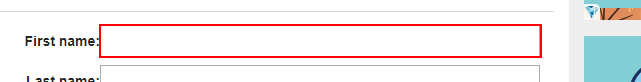
Task: Test Automation Project
Workflow: TutorialsPoint_Practice_Form_DDT

Step 1: type "[row("First Name").ToString]" into the editable text in window 'Selenium - Automation Practice Form - Tutorialspoint - Google Ch*' (chrome.exe)

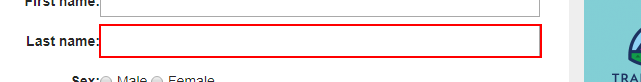
Step 2: type "[row("Last Name").ToString]" into the editable text in window 'Selenium - Automation Practice Form - Tutorialspoint - Google Ch*' (chrome.exe)

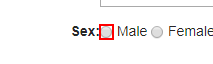
Step 3 [then]: check the radio button in window 'Selenium - Automation Practice Form - Tutorialspoint - Google Ch*' (chrome.exe)

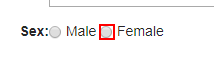
Step 4 [else]: check the radio button in window 'Selenium - Automation Practice Form - Tutorialspoint - Google Ch*' (chrome.exe)

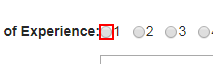
Step 5 [then]: check the radio button in window 'Selenium - Automation Practice Form - Tutorialspoint - Google Ch*' (chrome.exe)

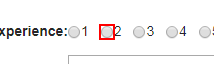
Step 6: check the radio button in window 'Selenium - Automation Practice Form - Tutorialspoint - Google Ch*' (chrome.exe)

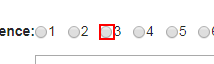
Step 7: check the radio button in window 'Selenium - Automation Practice Form - Tutorialspoint - Google Ch*' (chrome.exe)

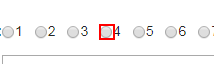
Step 8: check the radio button in window 'Selenium - Automation Practice Form - Tutorialspoint - Google Ch*' (chrome.exe)

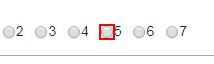
Step 9: check the radio button in window 'Selenium - Automation Practice Form - Tutorialspoint - Google Ch*' (chrome.exe)

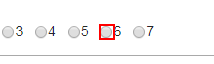
Step 10: check the radio button in window 'Selenium - Automation Practice Form - Tutorialspoint - Google Ch*' (chrome.exe)

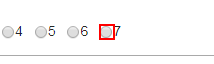
Step 11: check the radio button in window 'Selenium - Automation Practice Form - Tutorialspoint - Google Ch*' (chrome.exe)

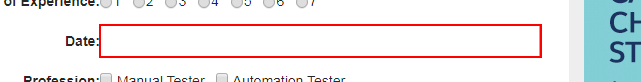
Step 12: type "[row("DOJ").ToString]" into the editable text in window 'Selenium - Automation Practice Form - Tutorialspoint - Google Ch*' (chrome.exe)

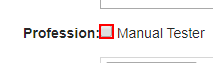
Step 13 [then]: check the check box in window 'Selenium - Automation Practice Form - Tutorialspoint - Google Ch*' (chrome.exe)

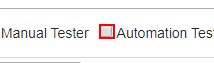
Step 14: check the check box in window 'Selenium - Automation Practice Form - Tutorialspoint - Google Ch*' (chrome.exe) (repeated 3 times)

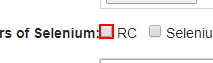
Step 17 [then]: check the check box in window 'Selenium - Automation Practice Form - Tutorialspoint - Google Ch*' (chrome.exe)

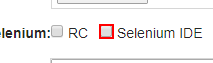
Step 18: check the check box in window 'Selenium - Automation Practice Form - Tutorialspoint - Google Ch*' (chrome.exe)

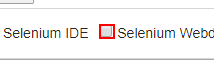
Step 19: check the check box in window 'Selenium - Automation Practice Form - Tutorialspoint - Google Ch*' (chrome.exe) (repeated 10 times)

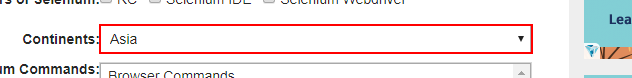
Step 29: select "[row("Continents").ToString]" in the combo box in window 'Selenium - Automation Practice Form - Tutorialspoint - Google Ch*' (chrome.exe)